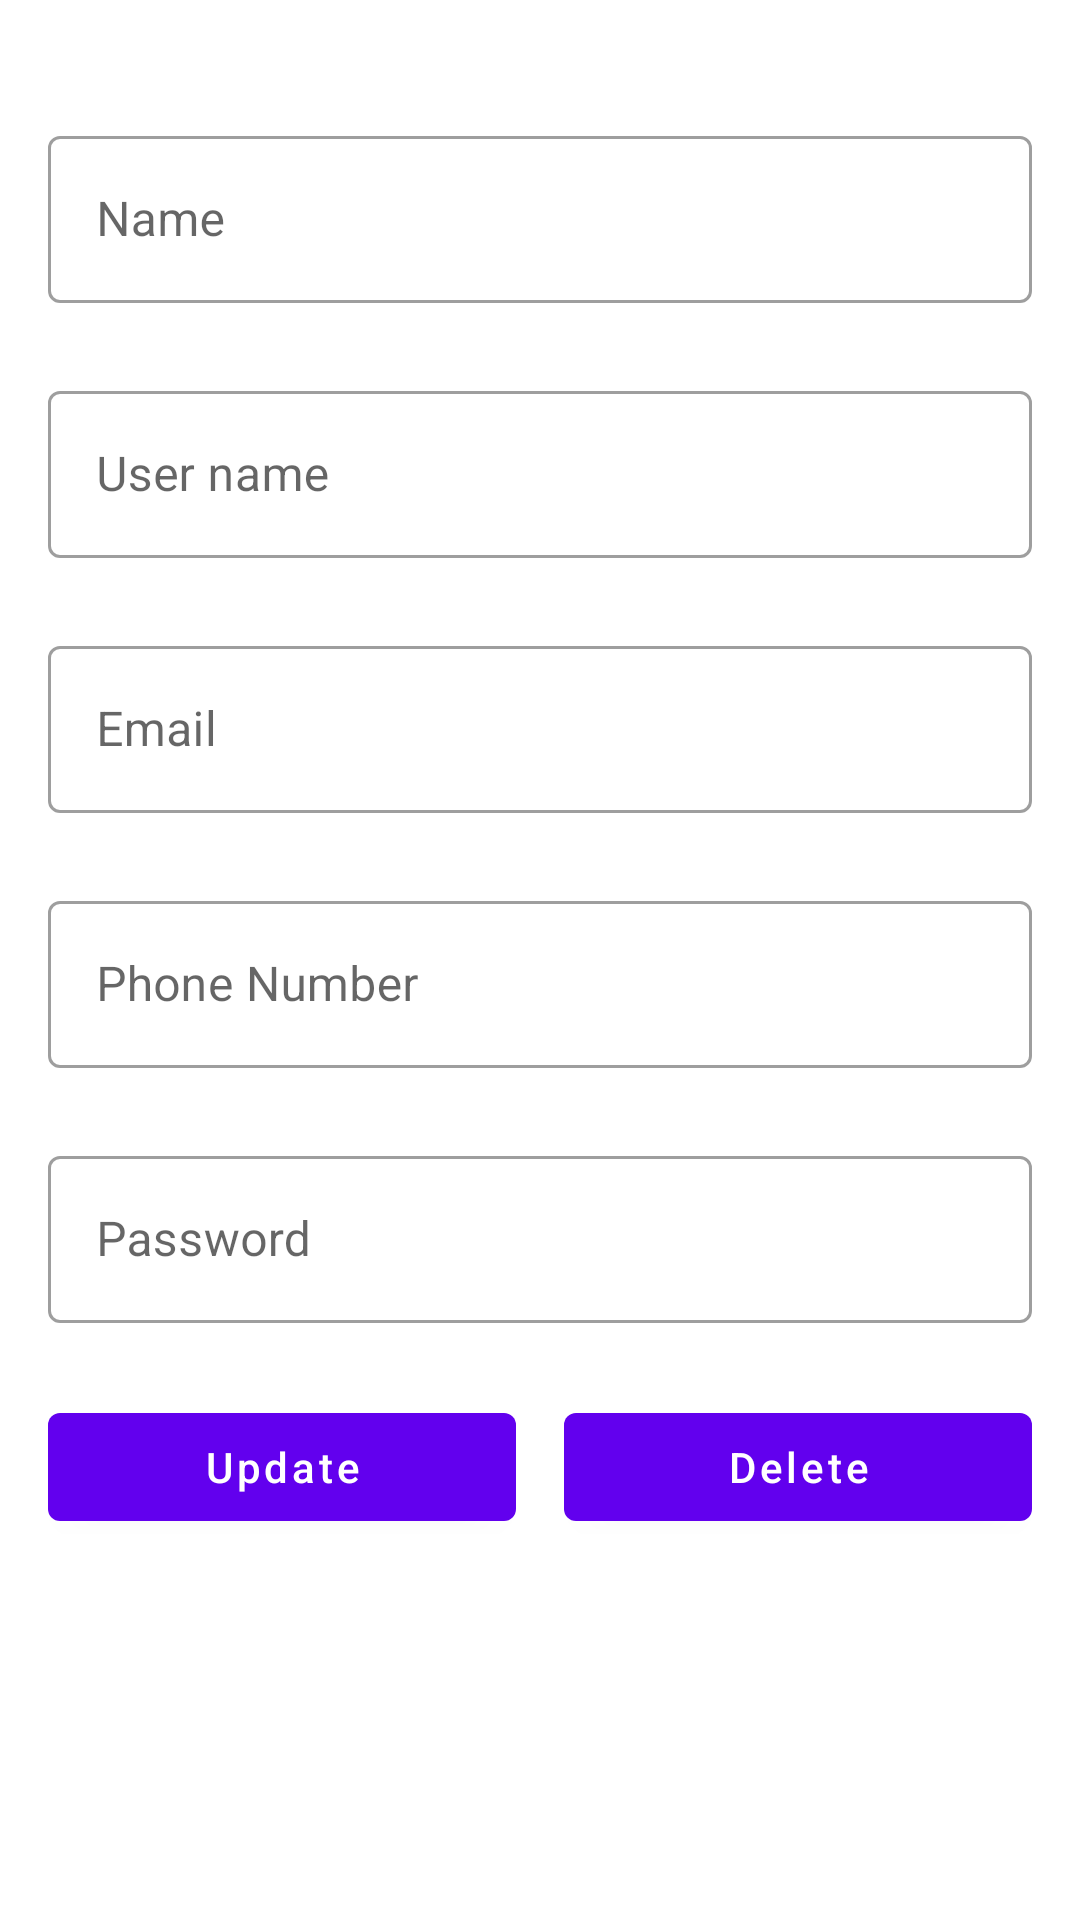

Android layout source for this screen:
<!-- AndroidManifest.xml: application theme Theme.HelpingPeople -->
<!-- res/layout/activity_admin_udpadte.xml -->
<?xml version="1.0" encoding="utf-8"?>
<ScrollView xmlns:android="http://schemas.android.com/apk/res/android"
    xmlns:app="http://schemas.android.com/apk/res-auto"
    xmlns:tools="http://schemas.android.com/tools"
    android:layout_width="match_parent"
    android:layout_height="match_parent"
    tools:context=".AdminUdpadte">
    <LinearLayout
        android:layout_width="match_parent"
        android:layout_height="match_parent"
        android:orientation="vertical"
        android:padding="16dp">


        <com.google.android.material.textfield.TextInputLayout
            style="@style/Widget.MaterialComponents.TextInputLayout.OutlinedBox"
            android:layout_width="match_parent"
            android:layout_height="wrap_content"
            android:layout_marginTop="24dp">

            <com.google.android.material.textfield.TextInputEditText
                android:id="@+id/updateName"
                android:layout_width="match_parent"
                android:layout_height="wrap_content"
                android:hint="Name"
                android:inputType="text" />

        </com.google.android.material.textfield.TextInputLayout>

        <com.google.android.material.textfield.TextInputLayout
            style="@style/Widget.MaterialComponents.TextInputLayout.OutlinedBox"
            android:layout_width="match_parent"
            android:layout_height="wrap_content"
            android:layout_marginTop="24dp">

            <com.google.android.material.textfield.TextInputEditText
                android:id="@+id/updateUserName"
                android:layout_width="match_parent"
                android:layout_height="wrap_content"
                android:hint="User name"
                android:inputType="text" />

        </com.google.android.material.textfield.TextInputLayout>

        <com.google.android.material.textfield.TextInputLayout
            style="@style/Widget.MaterialComponents.TextInputLayout.OutlinedBox"
            android:layout_width="match_parent"
            android:layout_height="wrap_content"
            android:layout_marginTop="24dp">

            <com.google.android.material.textfield.TextInputEditText
                android:id="@+id/updateEmail"
                android:layout_width="match_parent"
                android:layout_height="wrap_content"
                android:hint="Email"
                android:inputType="textEmailAddress" />

        </com.google.android.material.textfield.TextInputLayout>

        <com.google.android.material.textfield.TextInputLayout
            style="@style/Widget.MaterialComponents.TextInputLayout.OutlinedBox"
            android:layout_width="match_parent"
            android:layout_height="wrap_content"
            android:layout_marginTop="24dp">

            <com.google.android.material.textfield.TextInputEditText
                android:id="@+id/updatePhoneNo"
                android:layout_width="match_parent"
                android:layout_height="wrap_content"
                android:hint="Phone Number"
                android:inputType="text" />

        </com.google.android.material.textfield.TextInputLayout>

        <com.google.android.material.textfield.TextInputLayout
            style="@style/Widget.MaterialComponents.TextInputLayout.OutlinedBox"
            android:layout_width="match_parent"
            android:layout_height="wrap_content"
            android:layout_marginTop="24dp">

            <com.google.android.material.textfield.TextInputEditText
                android:id="@+id/updatePassword"
                android:layout_width="match_parent"
                android:layout_height="wrap_content"
                android:hint="Password"
                android:inputType="text" />

        </com.google.android.material.textfield.TextInputLayout>

        <LinearLayout
            android:layout_width="match_parent"
            android:layout_height="wrap_content"
            android:layout_marginTop="24dp"
            android:orientation="horizontal"
            android:weightSum="2">

            <com.google.android.material.button.MaterialButton
                android:id="@+id/updateBtn"
                android:layout_width="0dp"
                android:layout_height="wrap_content"
                android:layout_marginRight="8dp"
                android:layout_weight="1"
                android:text="Update"
                android:textAllCaps="false"
                android:textColor="#fff" />

            <com.google.android.material.button.MaterialButton
                android:id="@+id/deleteBtn"
                android:layout_width="0dp"
                android:layout_height="wrap_content"
                android:layout_marginLeft="8dp"
                android:layout_weight="1"
                android:text="Delete"
                android:textAllCaps="false"
                android:textColor="#fff" />

        </LinearLayout>

    </LinearLayout>

</ScrollView>
<!-- resources referenced by this layout -->
<resources>
  <style name="Theme.HelpingPeople" parent="Theme.MaterialComponents.DayNight.DarkActionBar">
          
          <item name="android:textColorPrimary">@color/black</item>
          <item name="colorPrimary">@color/purple_500</item>
          <item name="colorPrimaryVariant">@color/purple_700</item>
          <item name="colorOnPrimary">@color/white</item>
          
          <item name="colorSecondary">@color/teal_200</item>
          <item name="colorSecondaryVariant">@color/teal_700</item>
          <item name="colorOnSecondary">@color/black</item>
          
          <item name="android:statusBarColor" tools:targetApi="l">?attr/colorPrimaryVariant</item>
          
      </style>
  <color name="black">#FF000000</color>
  <color name="purple_500">#FF6200EE</color>
  <color name="purple_700">#FF3700B3</color>
  <color name="white">#FFFFFFFF</color>
  <color name="teal_200">#FF03DAC5</color>
  <color name="teal_700">#FF018786</color>
</resources>
